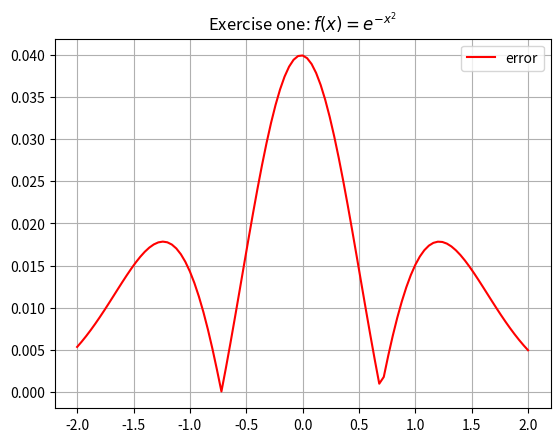
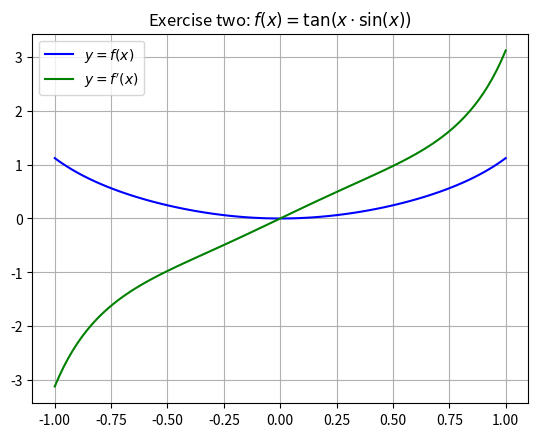

The matplotlib source for these figures, in order:
#!/usr/bin/env python3
""" [redacted] """

import numpy as np
import matplotlib.pyplot as plot


def forward_difference(f, x, h):
	"""Forward difference method"""
	return (f(x + h) - f(x)) / h


def central_difference(f, x, h):
	"""Central difference method"""
	return (f(x + h) - f(x - h)) / (2 * h)


def exercise_one():
	"""
	Exercise one
	"""

	"""Create a new figure for plotting results"""
	figure = plot.figure()
	axes = figure.add_subplot(111)

	"""
	Define f(x) and f'(x)
	"""
	f = lambda x: np.exp(-x * x)
	g = lambda x: -2 * x * f(x)

	"""Evaluate forward difference"""
	x, h = np.linspace(-2, 2, num=101, retstep=True)
	dy_dx = forward_difference(f, x, h)

	"""Evaluate and find maximum error"""
	err = dy_dx - g(x)
	abs_err = np.abs(err)
	x_max, abs_err_max = x[np.argmax(abs_err)], np.amax(abs_err)

	"""Print maximum error, plot error on graph"""
	print(f"x_max = {x_max:.12f} error = {abs_err_max}")
	axes.plot(x, abs_err, label="error", color="r")

	"""
	https://docs.scipy.org/doc/numpy/reference/generated/numpy.logspace.html
	Create logspace (similar linspace but log-scaled) for the step-size h between a and b
	"""
	a, b = -1, -12
	num = np.abs(b - a - 1)
	h = np.logspace(a, b, num=num)

	""""""
	err = g(x_max) - forward_difference(f, x_max, h)
	abs_err = np.abs(err)

	"""Print results to screen"""
	print("\n".join(f"step = {h:.{num}f} error = {e:.{num}f} error/step = {e / h:.{num}g}" for h, e in zip(h, abs_err)))
	print(	f"The error in the result decreases to a minimum of "
			f"{np.amin(abs_err):.{num}f} (h = {h[np.argmin(abs_err)]:.{num}f}).\n"
			f"After that, it appears to increase as the step size gets smaller.\n"
			f"Perhaps this is due to the accumulation of floating-point arithmetic errors,\n"
			f" since real numbers cannot be exactly represented on a computer with finite\n"
			f" precision, which may be magnified by the representation of the mathematical\n"
			f" formula in this script.\n"
			f"Additionally, it appears the the error is directly proportional to the step size h,\n"
			f" until it reaches the minimum value (error / step is roughly constant).")

	# axes.plot(x, y, label="$y = f(x)$", color="b")
	# axes.errorbar(x, dy_dx, err, label="$y = f^{\prime}(x)$", color="g")
	# axes.scatter(x_max, abs_err_max, label="maximum error", color="black", marker="o")

	axes.set_title(r"Exercise one: $f(x) = e^{-x^{2}}$")
	axes.grid()
	axes.legend()


def exercise_two():
	"""
	Exercise two
	"""

	"""Create a new figure for plotting the results"""
	figure = plot.figure()
	axes = figure.add_subplot(111)

	"""Define f(x)"""
	f = lambda x: np.tan(x * np.sin(x))

	"""Evaluate the derivative using second-order central difference"""
	x, h = np.linspace(-1, 1, num=101, retstep=True)
	dy_dx = central_difference(f, x, h)

	"""Plot results for (a)"""
	axes.plot(x, f(x), label=r"$y = f(x)$", color="b")
	axes.plot(x, dy_dx, label=r"$y = f^{\prime}(x)$", color="g")

	"""Print results for (b)"""
	x_i = -.5
	h = 1e-4

	central = central_difference(f, x_i, h)
	print(f"dy/dx at x = {x_i}, step = {h:f}, using central difference: {central:.4f}")

	dh = 1
	forward = forward_difference(f, x_i, h / dh)
	while round(forward, 5) != round(central, 5) and dh < 20:
		dh += 1
		forward = forward_difference(f, x_i, h / (10 ** dh))

	print(f"dy/dx at x = {x_i}, step = {h / (10 ** dh):f}, using forward difference: {forward:.4f}")
	print(f"Forward difference has to have a step size {dh} order(s) of magnitude\n"
		  f" less than required for the central difference method to get results\n"
		  f" identical to 4 decimal places.")

	axes.set_title(r"Exercise two: $f(x) = \tan(x \cdot \sin(x))$")
	axes.grid()
	axes.legend()


def grad(f, coords, steps):
	"""
	Calculates the gradient of function f for each coordinate in :param coords: with step sizes in :param steps:

	:param f: function to calculate derivative of
	:param coords: tuple of coordinates of interest (x, y, etc.)
	:param steps: step sizes for each coordinate. Must be same size as :param coords:
	:return: 2nd order derivative approximation for each coordinate

	f_x = (f(x + h, y) - f(x - h, y)) / 2h
	f_y = (f(x, y + k) - f(x, y - k)) / 2k

	Equivalent to:
		for i in range(1, n):
			df/dx_i = (f(x_1, ..., x_i + h_i, ..., x_n) - f(x_1, ..., x_i - h_i, ..., x_n)) / (2 * h_i)
			out.append(df/dx_i)

	Note: for single variable f, it should be called like: grad(f, (x,), (h,))
	"""
	return [(f(*(coords[:i]+(coords[i]+step,)+coords[i+1:])) - f(*(coords[:i]+(coords[i]-step,)+coords[i+1:]))) / (2 * step) for i, step in enumerate(steps)]


def directional_derivative(f, coords, direction, steps):
	"""
	Directional derivative of f is:
		grad(f) dot (direction vector as a unit vector)

	:param f:
	:param coords:
	:param direction:
	:param steps:
	:return:
	"""
	return np.dot(grad(f, coords, steps), direction / np.linalg.norm(direction))


def exercise_three():
	"""
	Exercise three
	"""

	"""Define f(x, y)"""
	f = lambda x, y: np.sin(x * np.arccos(y))
	df_dx = lambda x, y: np.arccos(y) * np.cos(x * np.arccos(y))
	df_dy = lambda x, y: -x * np.cos(x * np.arccos(y)) / np.sqrt(1 - y * y)

	print("My scheme is:\n f_x = (f(x + h, y) - f(x - h, y)) / 2h\n f_y = (f(x, y + k) - f(x, y - k)) / 2k")

	point = (1., .5)
	direction = (2., -1.)
	steps = (1e-3, 1e-3)
	gradient = grad(f, coords=point, steps=steps)
	print(f"grad(f) at {point}: ({gradient[0]:f}, {gradient[1]:f})")
	print(f"grad(f) at {point}, along {direction}:"
		  f" {directional_derivative(f, coords=point, direction=direction, steps=steps):f}")

	"""Value determined by the exact derivative"""
	actual = np.array((df_dx(*point), df_dy(*point)))

	"""Get error for a range of step sizes, h = 1e-1, ..., 1e-5"""
	h_space = np.logspace(-1, -5, base=10, num=5)
	approx = (lambda h: grad(f, coords=point, steps=(h, h)))(h_space)

	for h, (approx_x, approx_y) in zip(h_space, np.nditer(approx)):
		error_x, error_y = np.abs(actual[0] - approx_x), np.abs(actual[1] - approx_y)
		print(f"h = {h:.{h_space.size}f} error = ({error_x:.12f}, {error_y:.12f}) error/step^2 = ({error_x/h**2:f}, {error_y/h**2:f})")

	print("It is clear from the above results that the error is proportional to the step size squared.")


if __name__ == "__main__":
	exercise_one()
	exercise_two()
	exercise_three()

	plot.show()
